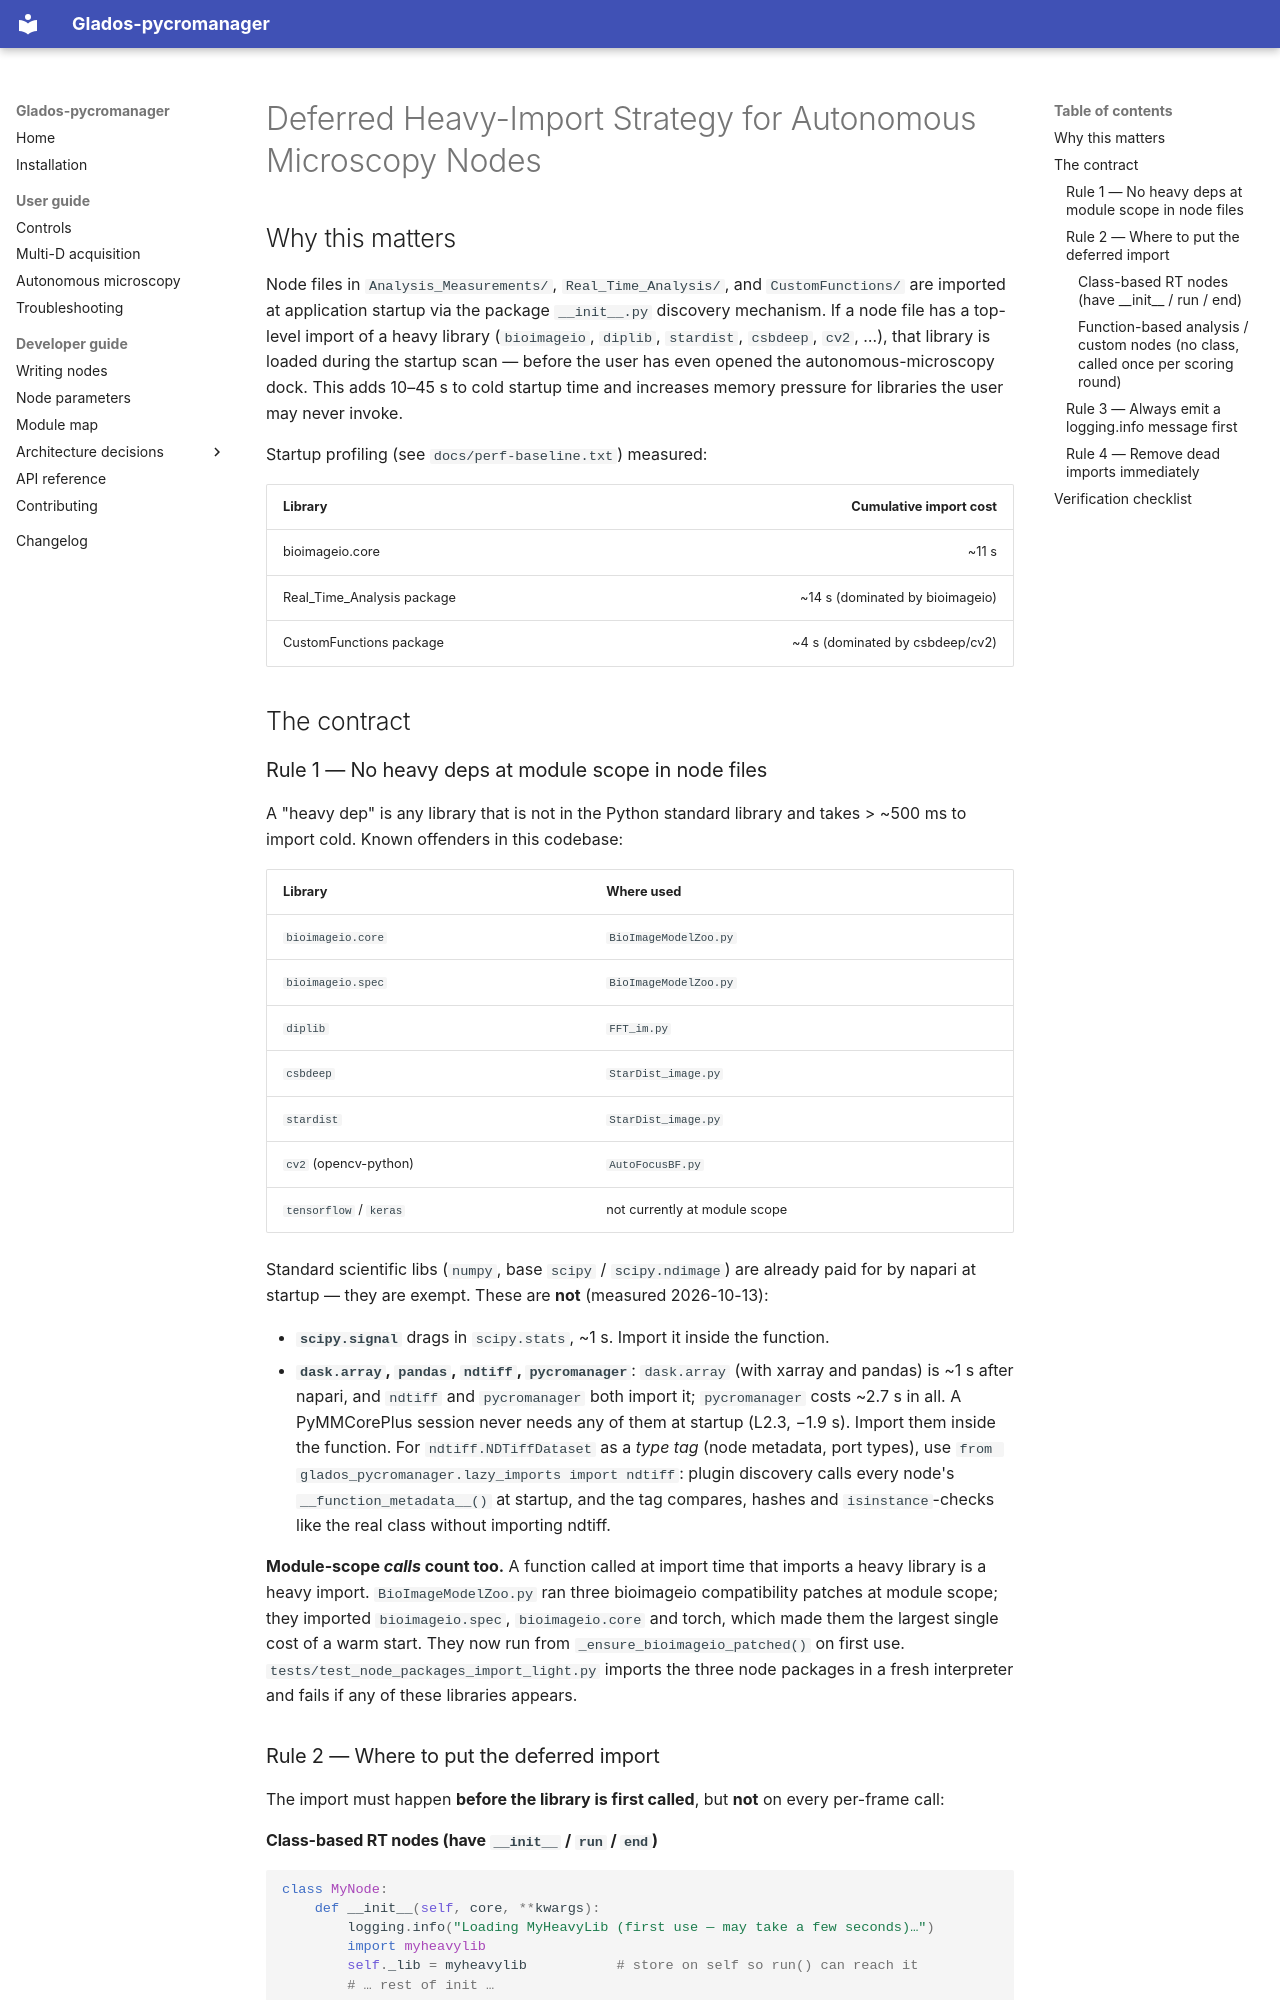

repository: kjamartens/Gladoscopy · page: lazy-import-strategy/index.html · generator: mkdocs

# Deferred Heavy-Import Strategy for Autonomous Microscopy Nodes

## Why this matters

Node files in `Analysis_Measurements/`, `Real_Time_Analysis/`, and
`CustomFunctions/` are imported at application startup via the package
`__init__.py` discovery mechanism.  If a node file has a top-level import of a
heavy library (`bioimageio`, `diplib`, `stardist`, `csbdeep`, `cv2`, …), that
library is loaded during the startup scan — before the user has even opened the
autonomous-microscopy dock.  This adds 10–45 s to cold startup time and
increases memory pressure for libraries the user may never invoke.

Startup profiling (see `docs/perf-baseline.txt`) measured:

| Library           | Cumulative import cost |
|-------------------|----------------------:|
| bioimageio.core   | ~11 s                 |
| Real_Time_Analysis package | ~14 s (dominated by bioimageio) |
| CustomFunctions package    | ~4 s (dominated by csbdeep/cv2) |

## The contract

### Rule 1 — No heavy deps at module scope in node files

A "heavy dep" is any library that is not in the Python standard library and
takes > ~500 ms to import cold.  Known offenders in this codebase:

| Library                    | Where used                        |
|----------------------------|-----------------------------------|
| `bioimageio.core`          | `BioImageModelZoo.py`            |
| `bioimageio.spec`          | `BioImageModelZoo.py`            |
| `diplib`                   | `FFT_im.py`                      |
| `csbdeep`                  | `StarDist_image.py`              |
| `stardist`                 | `StarDist_image.py`              |
| `cv2` (opencv-python)      | `AutoFocusBF.py`                 |
| `tensorflow` / `keras`     | not currently at module scope    |

Standard scientific libs (`numpy`, base `scipy` / `scipy.ndimage`) are already paid
for by napari at startup — they are exempt. These are **not** (measured 2026-10-13):

- **`scipy.signal`** drags in `scipy.stats`, ~1 s. Import it inside the function.
- **`dask.array`, `pandas`, `ndtiff`, `pycromanager`**: `dask.array` (with xarray and
  pandas) is ~1 s after napari, and `ndtiff` and `pycromanager` both import it;
  `pycromanager` costs ~2.7 s in all. A PyMMCorePlus session never needs any of them
  at startup (L2.3, −1.9 s). Import them inside the function. For `ndtiff.NDTiffDataset`
  as a *type tag* (node metadata, port types), use
  `from glados_pycromanager.lazy_imports import ndtiff`: plugin discovery calls every
  node's `__function_metadata__()` at startup, and the tag compares, hashes and
  `isinstance`-checks like the real class without importing ndtiff.

**Module-scope *calls* count too.** A function called at import time that imports a
heavy library is a heavy import. `BioImageModelZoo.py` ran three bioimageio
compatibility patches at module scope; they imported `bioimageio.spec`,
`bioimageio.core` and torch, which made them the largest single cost of a warm start.
They now run from `_ensure_bioimageio_patched()` on first use.
`tests/test_node_packages_import_light.py` imports the three node packages in a fresh
interpreter and fails if any of these libraries appears.

### Rule 2 — Where to put the deferred import

The import must happen **before the library is first called**, but **not** on
every per-frame call:
